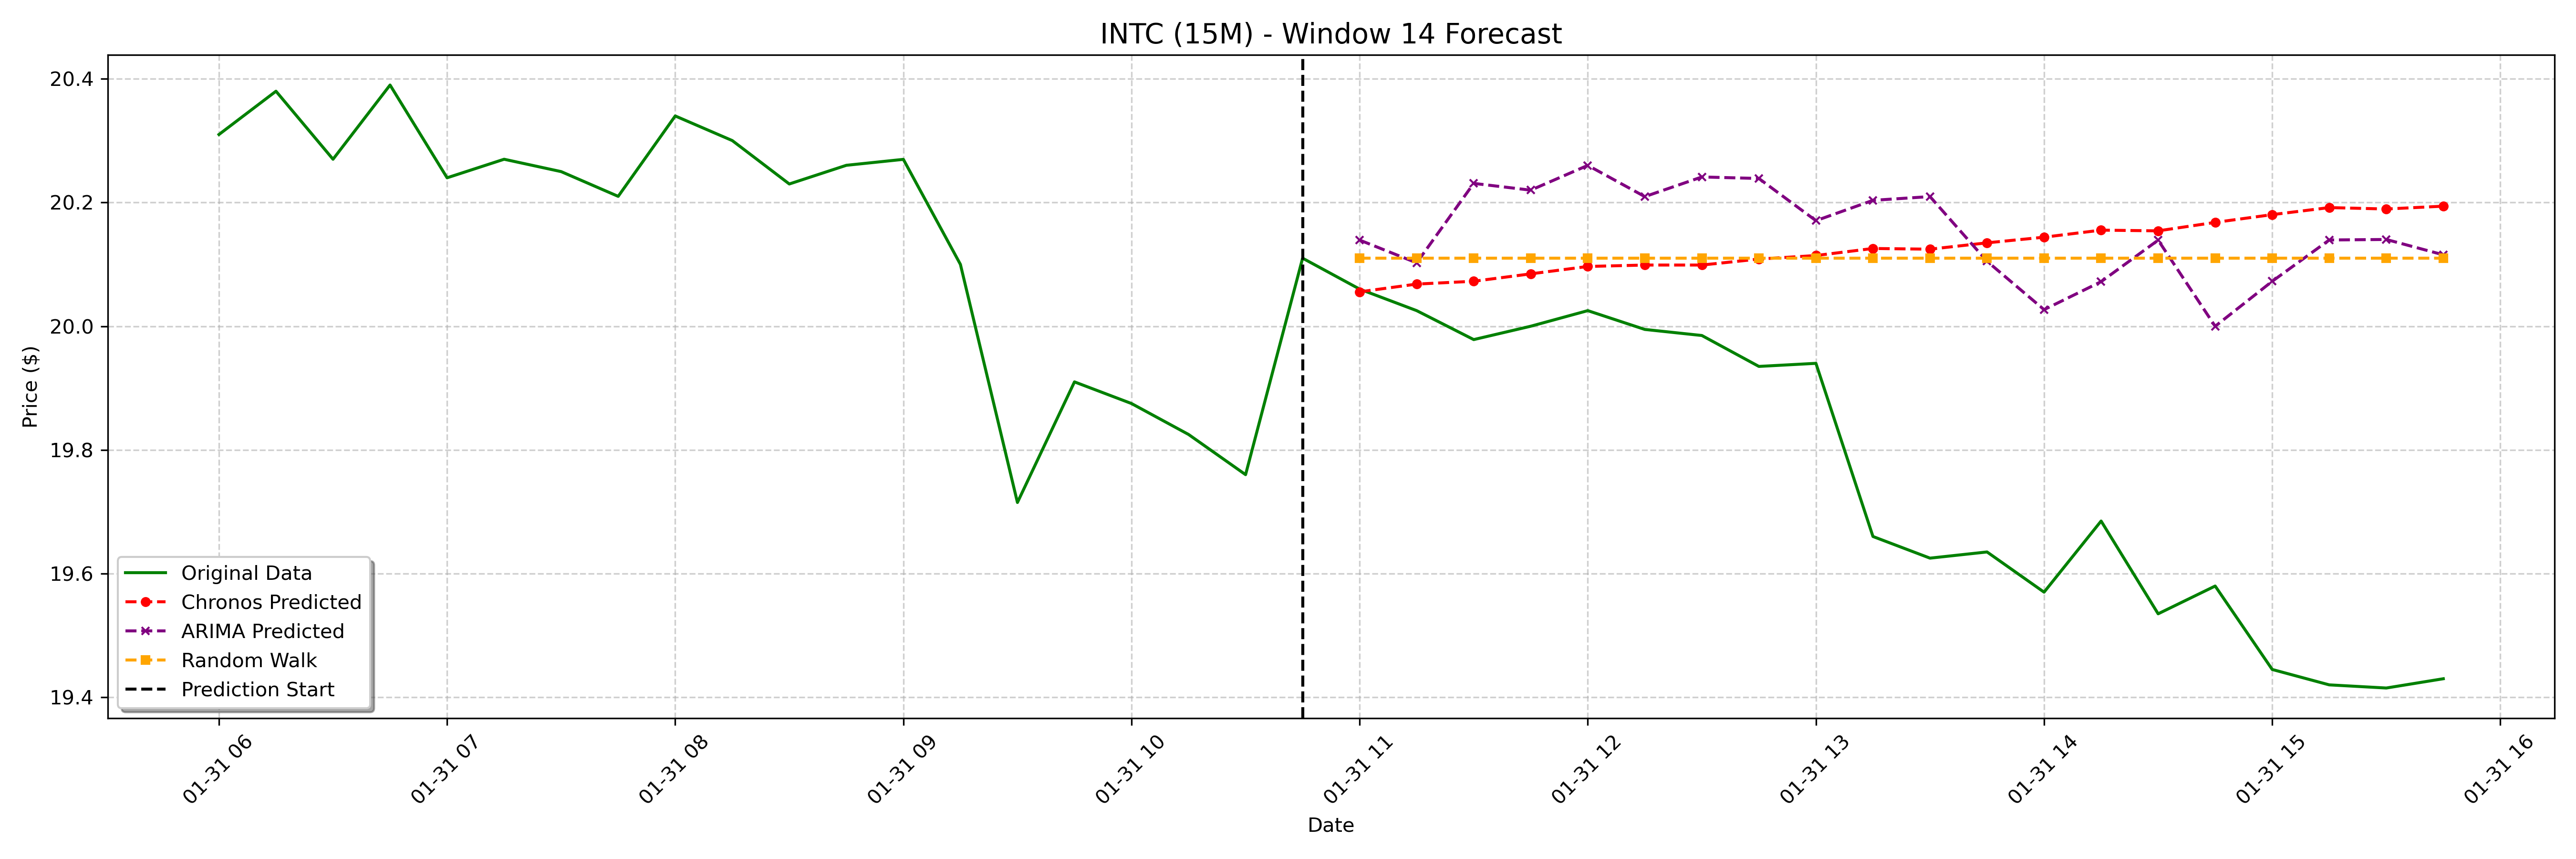

The table this chart was drawn from, first rows:
date, actual, chronos_forecast, arima_forecast, random_walk_forecast
2025-01-31 11:00:00-05:00, 20.06, 20.06, 20.14, 20.11
2025-01-31 11:15:00-05:00, 20.03, 20.07, 20.1, 20.11
2025-01-31 11:30:00-05:00, 19.98, 20.07, 20.23, 20.11
2025-01-31 11:45:00-05:00, 20.0, 20.08, 20.22, 20.11
2025-01-31 12:00:00-05:00, 20.03, 20.1, 20.26, 20.11
2025-01-31 12:15:00-05:00, 19.99, 20.1, 20.21, 20.11
2025-01-31 12:30:00-05:00, 19.98, 20.1, 20.24, 20.11
2025-01-31 12:45:00-05:00, 19.93, 20.11, 20.24, 20.11
2025-01-31 13:00:00-05:00, 19.94, 20.11, 20.17, 20.11
2025-01-31 13:15:00-05:00, 19.66, 20.13, 20.2, 20.11
2025-01-31 13:30:00-05:00, 19.62, 20.12, 20.21, 20.11
2025-01-31 13:45:00-05:00, 19.64, 20.13, 20.11, 20.11
2025-01-31 14:00:00-05:00, 19.57, 20.14, 20.03, 20.11
2025-01-31 14:15:00-05:00, 19.68, 20.16, 20.07, 20.11
2025-01-31 14:30:00-05:00, 19.54, 20.15, 20.14, 20.11
2025-01-31 14:45:00-05:00, 19.58, 20.17, 20, 20.11
2025-01-31 15:00:00-05:00, 19.45, 20.18, 20.07, 20.11
2025-01-31 15:15:00-05:00, 19.42, 20.19, 20.14, 20.11
2025-01-31 15:30:00-05:00, 19.41, 20.19, 20.14, 20.11
2025-01-31 15:45:00-05:00, 19.43, 20.19, 20.12, 20.11
